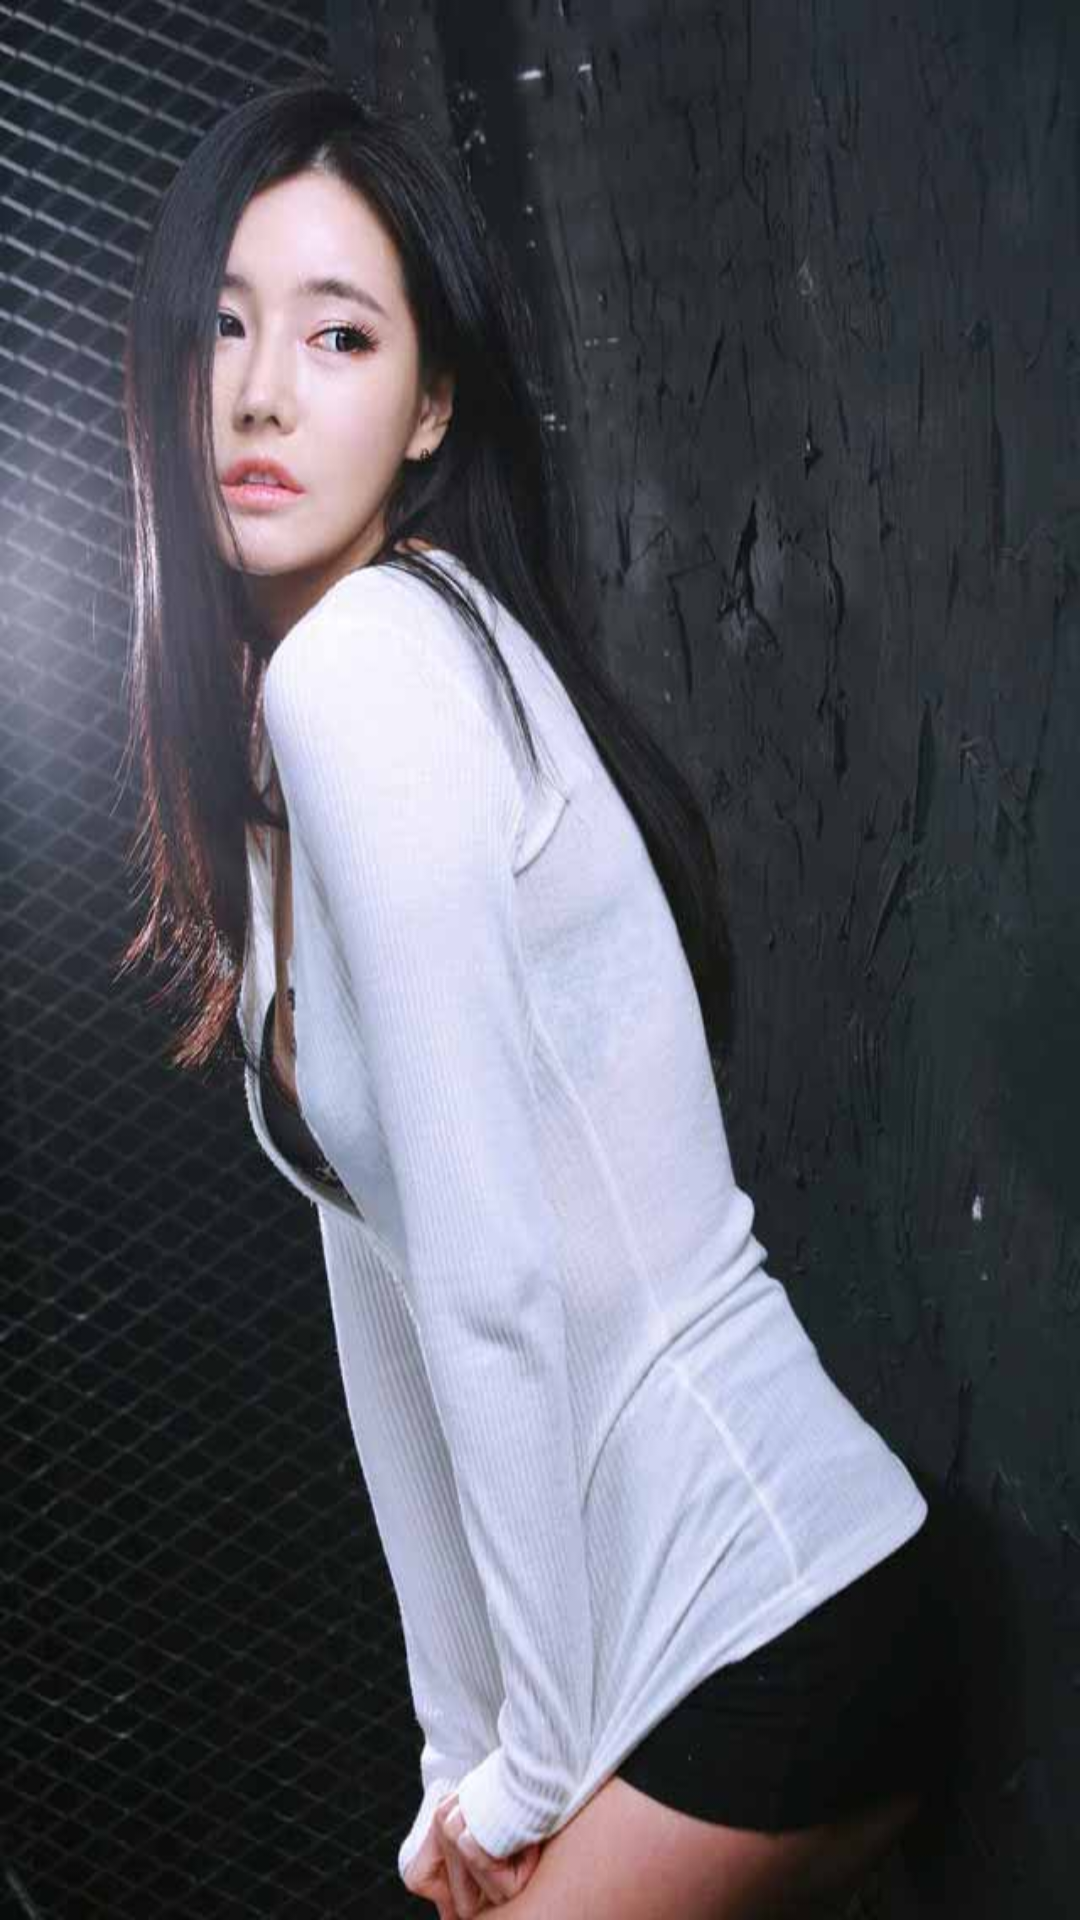

Produce the Android XML layout that renders to this screen, including the resource entries it uses.
<!-- AndroidManifest.xml: application theme AppTheme -->
<!-- res/layout/start_layout.xml -->
<?xml version="1.0" encoding="utf-8"?>
<LinearLayout xmlns:android="http://schemas.android.com/apk/res/android"
    android:orientation="vertical" android:layout_width="match_parent"
    android:layout_height="match_parent">
<ImageView
    android:layout_width="match_parent"
    android:layout_height="match_parent"
    android:scaleType="centerCrop"
android:background="@mipmap/start_pic"
    />
</LinearLayout>
<!-- resources referenced by this layout -->
<resources>
  <!-- mipmap start_pic: jpg bitmap (mipmap-xhdpi, 38903 bytes) -->
  <style name="AppTheme" parent="Theme.AppCompat.Light.NoActionBar">
          
          <item name="colorPrimary">@color/colorPrimary</item>
          <item name="colorPrimaryDark">@color/colorPrimaryDark</item>
          <item name="colorAccent">@color/colorAccent</item>
          <item name="android:windowFullscreen">true</item>
          <item name="android:windowIsTranslucent">true</item>
      </style>
  <color name="colorPrimary">#3F51B5</color>
  <color name="colorPrimaryDark">#303F9F</color>
  <color name="colorAccent">#FF4081</color>
</resources>
